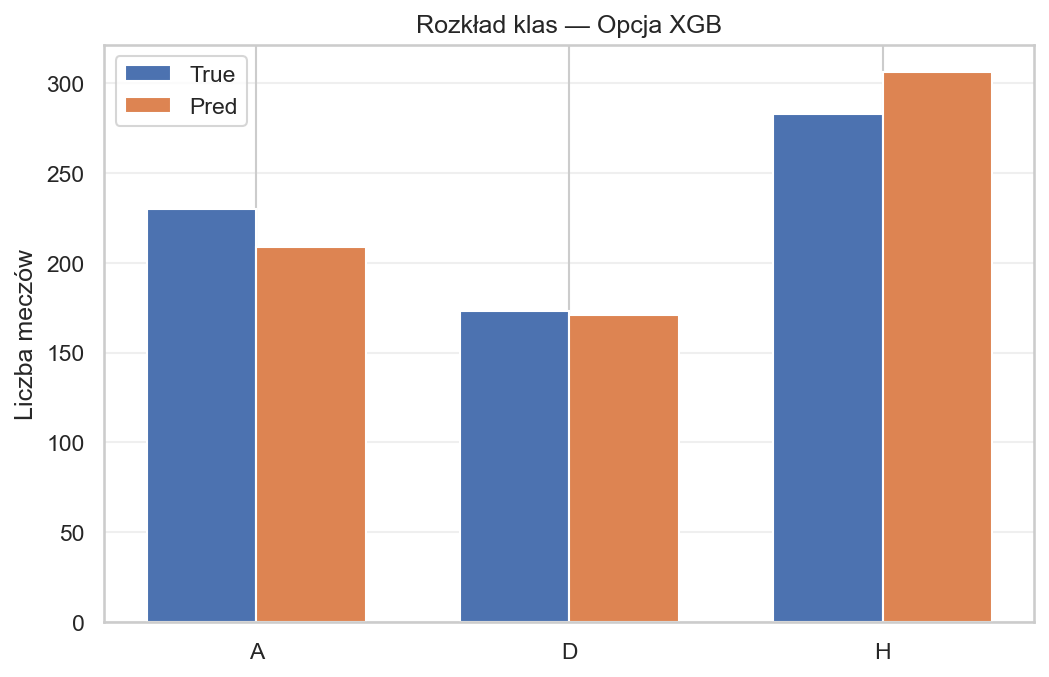

Source data for this figure (header and first rows):
Class, True_Count, Pred_Count
A, 230, 209
D, 173, 171
H, 283, 306
